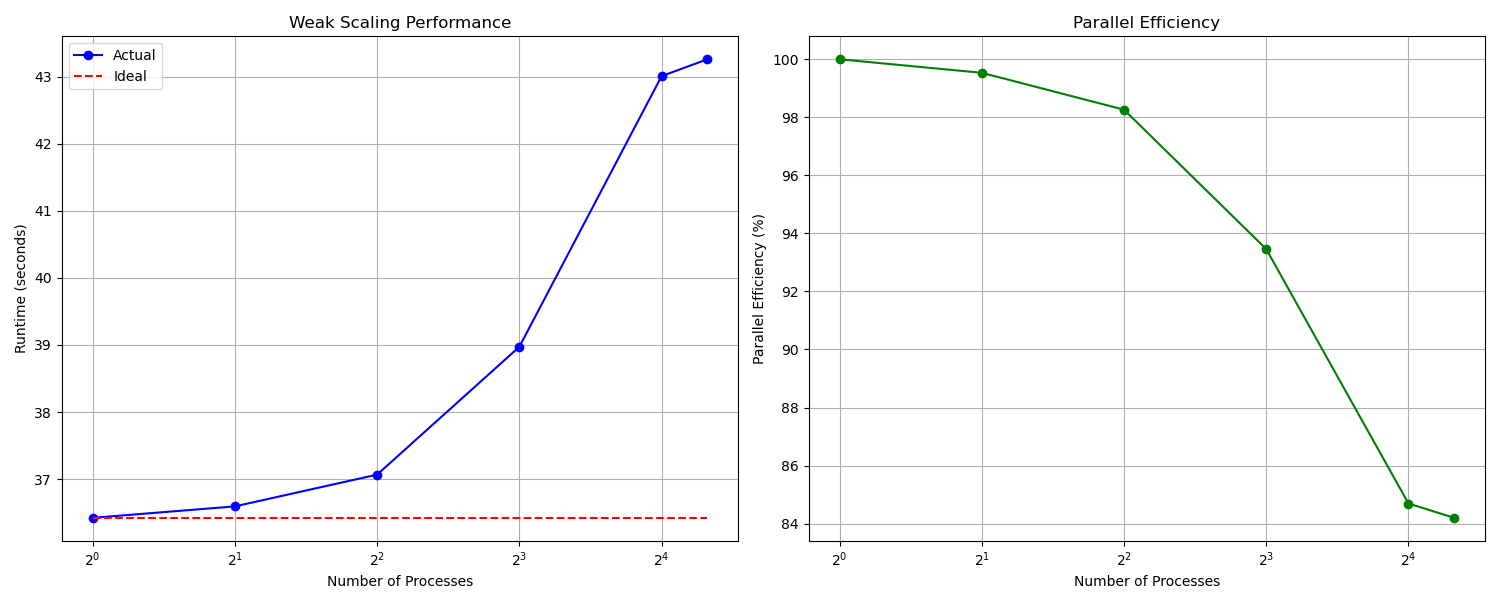

Data behind this chart, as committed beside it:
processes, size, iterations, eigenvalue, runtime
1, 10000, 300, 9985, 36.42
2, 14142, 300, 14121, 36.59
4, 20000, 300, 19970, 37.07
8, 28284, 300, 28242, 38.97
16, 40000, 300, 39932, 43.01
20, 44721, 300, 44653, 43.26
